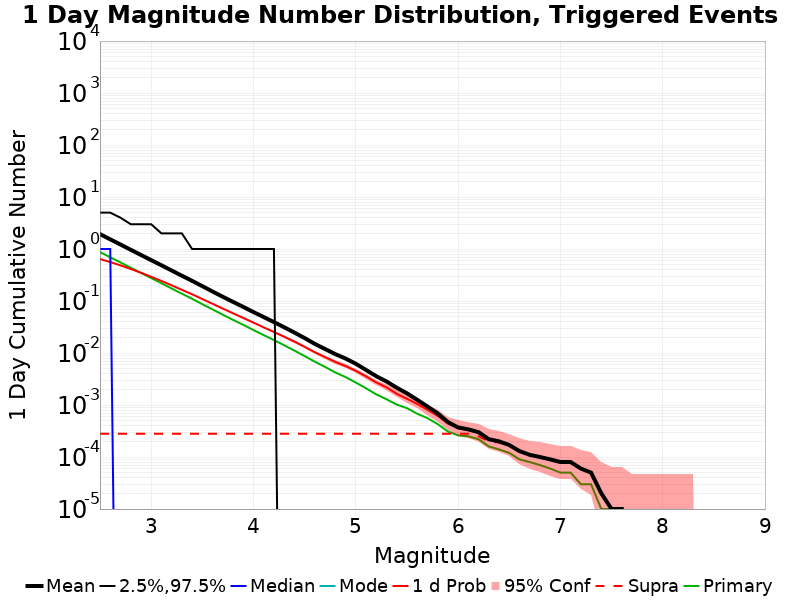

The file beside this chart, header and first rows:
Mag, Mean, 2.5 %ile, 97.5 %ile, Median, Mode, 1 d Probability, 1 d Supra-Seis Prob, Primary Aftershocks Mean
2.5, 1.932, 0.0, 5.0, 1.0, 0.0, 0.6412, 2.8E-4, 0.8722
2.6, 1.534, 0.0, 5.0, 1.0, 0.0, 0.5613, 2.8E-4, 0.6939
2.7, 1.219, 0.0, 4.0, 0.0, 0.0, 0.4847, 2.8E-4, 0.5518
2.8, 0.9665, 0.0, 3.0, 0.0, 0.0, 0.4129, 2.8E-4, 0.4374
2.9, 0.7678, 0.0, 3.0, 0.0, 0.0, 0.3493, 2.8E-4, 0.3477
3.0, 0.6116, 0.0, 3.0, 0.0, 0.0, 0.2921, 2.8E-4, 0.2763
3.1, 0.4868, 0.0, 2.0, 0.0, 0.0, 0.2435, 2.8E-4, 0.2198
3.2, 0.3864, 0.0, 2.0, 0.0, 0.0, 0.2, 2.8E-4, 0.1739
3.3, 0.3064, 0.0, 2.0, 0.0, 0.0, 0.1641, 2.8E-4, 0.1381
3.4, 0.2442, 0.0, 1.0, 0.0, 0.0, 0.135, 2.8E-4, 0.1105
3.5, 0.193, 0.0, 1.0, 0.0, 0.0, 0.109, 2.8E-4, 0.08688
3.6, 0.1521, 0.0, 1.0, 0.0, 0.0, 0.08839, 2.8E-4, 0.06888
3.7, 0.1205, 0.0, 1.0, 0.0, 0.0, 0.07148, 2.8E-4, 0.05449
3.8, 0.09627, 0.0, 1.0, 0.0, 0.0, 0.05804, 2.8E-4, 0.04338
3.9, 0.07704, 0.0, 1.0, 0.0, 0.0, 0.04732, 2.8E-4, 0.03483
4.0, 0.06122, 0.0, 1.0, 0.0, 0.0, 0.03837, 2.8E-4, 0.02764
4.1, 0.04907, 0.0, 1.0, 0.0, 0.0, 0.03105, 2.8E-4, 0.02206
4.2, 0.03928, 0.0, 1.0, 0.0, 0.0, 0.02537, 2.8E-4, 0.01775
4.3, 0.03131, 0.0, 0.0, 0.0, 0.0, 0.02061, 2.8E-4, 0.01411
4.4, 0.02471, 0.0, 0.0, 0.0, 0.0, 0.01658, 2.8E-4, 0.01113
4.5, 0.01938, 0.0, 0.0, 0.0, 0.0, 0.01313, 2.8E-4, 0.00873
4.6, 0.01495, 0.0, 0.0, 0.0, 0.0, 0.01032, 2.8E-4, 0.0068
4.7, 0.01192, 0.0, 0.0, 0.0, 0.0, 0.00836, 2.8E-4, 0.0054
4.8, 0.00951, 0.0, 0.0, 0.0, 0.0, 0.00673, 2.8E-4, 0.00422
4.9, 0.00783, 0.0, 0.0, 0.0, 0.0, 0.0056, 2.8E-4, 0.00345
5.0, 0.00622, 0.0, 0.0, 0.0, 0.0, 0.00455, 2.8E-4, 0.0027
5.1, 0.00472, 0.0, 0.0, 0.0, 0.0, 0.00355, 2.8E-4, 0.0021
5.2, 0.00358, 0.0, 0.0, 0.0, 0.0, 0.00272, 2.8E-4, 0.0016
5.3, 0.00284, 0.0, 0.0, 0.0, 0.0, 0.00219, 2.8E-4, 0.00129
5.4, 0.00215, 0.0, 0.0, 0.0, 0.0, 0.00164, 2.8E-4, 0.00102
5.5, 0.00168, 0.0, 0.0, 0.0, 0.0, 0.00132, 2.8E-4, 8.7E-4
5.6, 0.00126, 0.0, 0.0, 0.0, 0.0, 0.00105, 2.8E-4, 6.8E-4
5.7, 9.4E-4, 0.0, 0.0, 0.0, 0.0, 8.1E-4, 2.8E-4, 5.6E-4
5.8, 6.9E-4, 0.0, 0.0, 0.0, 0.0, 6.2E-4, 2.8E-4, 4.3E-4
5.9, 4.7E-4, 0.0, 0.0, 0.0, 0.0, 4.4E-4, 2.8E-4, 3.1E-4
6.0, 3.7E-4, 0.0, 0.0, 0.0, 0.0, 3.6E-4, 2.8E-4, 2.6E-4
6.1, 3.4E-4, 0.0, 0.0, 0.0, 0.0, 3.3E-4, 2.8E-4, 2.5E-4
6.2, 3.0E-4, 0.0, 0.0, 0.0, 0.0, 2.9E-4, 2.5E-4, 2.2E-4
6.3, 2.2E-4, 0.0, 0.0, 0.0, 0.0, 2.2E-4, 2.0E-4, 1.6E-4
6.4, 2.0E-4, 0.0, 0.0, 0.0, 0.0, 2.0E-4, 1.9E-4, 1.4E-4
6.5, 1.7E-4, 0.0, 0.0, 0.0, 0.0, 1.7E-4, 1.7E-4, 1.2E-4
6.6, 1.3E-4, 0.0, 0.0, 0.0, 0.0, 1.3E-4, 1.3E-4, 9.0E-5
6.7, 1.1E-4, 0.0, 0.0, 0.0, 0.0, 1.1E-4, 1.1E-4, 8.0E-5
6.8, 1.0E-4, 0.0, 0.0, 0.0, 0.0, 1.0E-4, 1.0E-4, 7.0E-5
6.9, 9.0E-5, 0.0, 0.0, 0.0, 0.0, 9.0E-5, 9.0E-5, 6.0E-5
7.0, 8.0E-5, 0.0, 0.0, 0.0, 0.0, 8.0E-5, 8.0E-5, 5.0E-5
7.1, 8.0E-5, 0.0, 0.0, 0.0, 0.0, 8.0E-5, 8.0E-5, 5.0E-5
7.2, 6.0E-5, 0.0, 0.0, 0.0, 0.0, 6.0E-5, 6.0E-5, 3.0E-5
7.3, 5.0E-5, 0.0, 0.0, 0.0, 0.0, 5.0E-5, 5.0E-5, 3.0E-5
7.4, 2.0E-5, 0.0, 0.0, 0.0, 0.0, 2.0E-5, 2.0E-5, 1.0E-5
7.5, 1.0E-5, 0.0, 0.0, 0.0, 0.0, 1.0E-5, 1.0E-5, 1.0E-5
7.6, 1.0E-5, 0.0, 0.0, 0.0, 0.0, 1.0E-5, 1.0E-5, 1.0E-5
7.7, 0.0, 0.0, 0.0, 0.0, 0.0, 0.0, 0.0, 0.0
7.8, 0.0, 0.0, 0.0, 0.0, 0.0, 0.0, 0.0, 0.0
7.9, 0.0, 0.0, 0.0, 0.0, 0.0, 0.0, 0.0, 0.0
8.0, 0.0, 0.0, 0.0, 0.0, 0.0, 0.0, 0.0, 0.0
8.1, 0.0, 0.0, 0.0, 0.0, 0.0, 0.0, 0.0, 0.0
8.2, 0.0, 0.0, 0.0, 0.0, 0.0, 0.0, 0.0, 0.0
8.3, 0.0, 0.0, 0.0, 0.0, 0.0, 0.0, 0.0, 0.0
8.4, 0.0, 0.0, 0.0, 0.0, 0.0, 0.0, 0.0, 0.0
... 6 more rows
